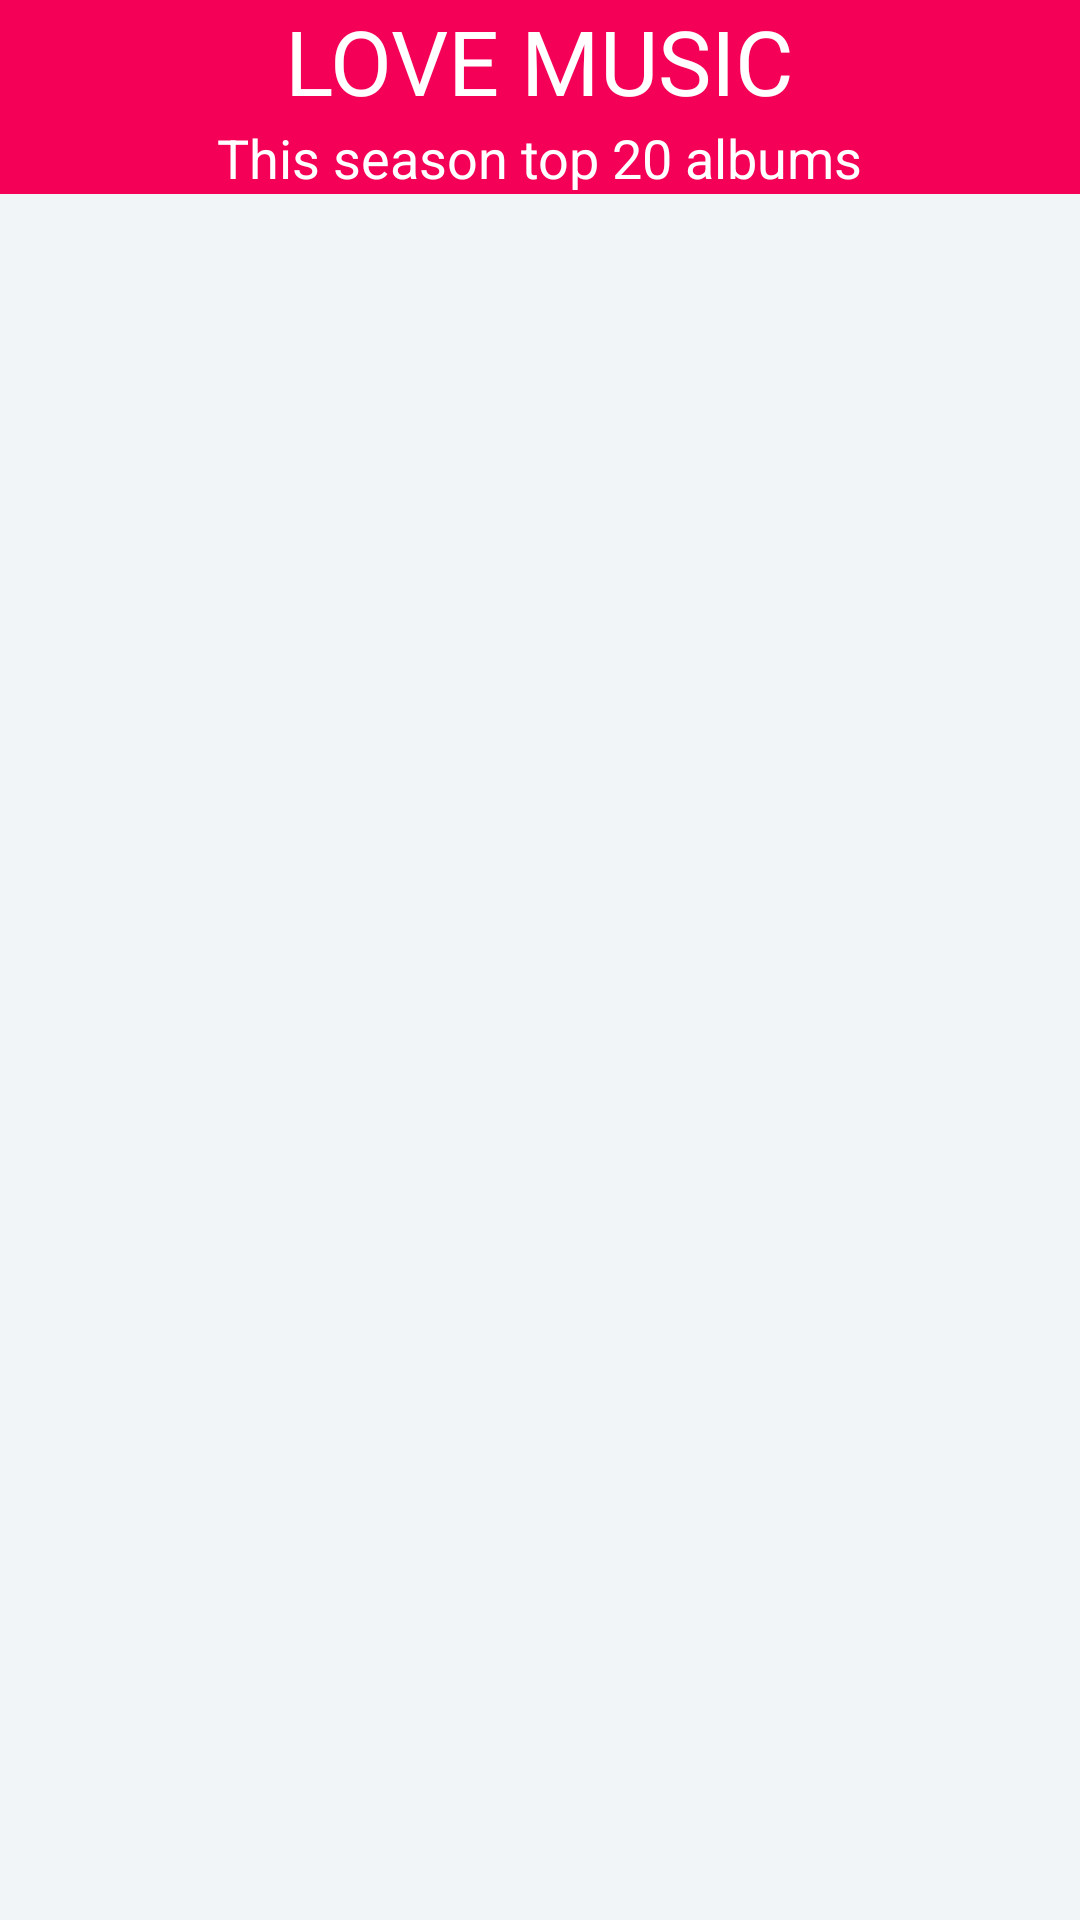

Layout XML and referenced resources for this Android screen:
<!-- AndroidManifest.xml: application theme AppTheme -->
<!-- res/layout/activity_main.xml -->
<?xml version="1.0" encoding="utf-8"?>
<android.support.design.widget.CoordinatorLayout xmlns:android="http://schemas.android.com/apk/res/android"
    xmlns:tools="http://schemas.android.com/tools"
    xmlns:app="http://schemas.android.com/apk/res-auto"
    android:id="@+id/main_content"
    android:layout_width="match_parent"
    android:layout_height="match_parent"
    android:background="@android:color/white"
    android:fitsSystemWindows="true">

    <android.support.design.widget.AppBarLayout
        android:id="@+id/appbar"
        android:layout_width="match_parent"
        android:layout_height="wrap_content"
        android:fitsSystemWindows="true"
        android:theme="@style/ThemeOverlay.AppCompat.Dark.ActionBar">

        <android.support.design.widget.CollapsingToolbarLayout
            android:id="@+id/collapsing_toolbar"
            android:layout_width="match_parent"
            android:layout_height="wrap_content"
            android:fitsSystemWindows="true"
            app:contentScrim="?attr/colorPrimary"
            app:expandedTitleMarginEnd="64dp"
            app:expandedTitleMarginStart="48dp"
            app:expandedTitleTextAppearance="@android:color/transparent"
            app:layout_scrollFlags="scroll|exitUntilCollapsed">

            <RelativeLayout
                android:layout_width="match_parent"
                android:layout_height="wrap_content"
                android:fitsSystemWindows="true">

                <ImageView
                    android:id="@+id/backdrop"
                    android:layout_width="match_parent"
                    android:layout_height="wrap_content"
                    android:fitsSystemWindows="true"
                    app:layout_collapseMode="parallax"
                    />

                <LinearLayout
                    android:layout_width="wrap_content"
                    android:layout_height="wrap_content"
                    android:layout_centerInParent="true"
                    android:gravity="center_horizontal"
                    android:orientation="vertical">

                    <TextView
                        android:id="@+id/love_music"
                        android:layout_width="wrap_content"
                        android:layout_height="wrap_content"
                        android:text="@string/backdrop_title"
                        android:textColor="@android:color/white"
                        android:textSize="@dimen/backdrop_title" />

                    <TextView
                        android:layout_width="wrap_content"
                        android:layout_height="wrap_content"
                        android:text="@string/backdrop_subtitle"
                        android:textColor="@android:color/white"
                        android:textSize="@dimen/backdrop_subtitle" />


                </LinearLayout>
            </RelativeLayout>

            <android.support.v7.widget.Toolbar
                android:id="@+id/toolbar"
                android:layout_width="match_parent"
                android:layout_height="?attr/actionBarSize"
                app:layout_collapseMode="pin"
                app:popupTheme="@style/ThemeOverlay.AppCompat.Light" />

        </android.support.design.widget.CollapsingToolbarLayout>

    </android.support.design.widget.AppBarLayout>

    <include layout="@layout/drawer_list" />

</android.support.design.widget.CoordinatorLayout>
<!-- res/layout/drawer_list.xml (included above) -->
<?xml version="1.0" encoding="utf-8"?>
<RelativeLayout xmlns:android="http://schemas.android.com/apk/res/android"
    xmlns:app="http://schemas.android.com/apk/res-auto"
    xmlns:tools="http://schemas.android.com/tools"
    android:layout_width="match_parent"
    android:id="@+id/inside_layout"
    android:layout_height="match_parent"
    android:background="@color/viewBg"
    app:layout_behavior="@string/appbar_scrolling_view_behavior"
    tools:context="com.example.example.ilab.NewsFragment"
    >

    <ListView
        android:id="@+id/list"
        android:layout_width="match_parent"
        android:layout_height="wrap_content"
        android:clipToPadding="false"
        android:scrollbars="vertical" />

</RelativeLayout>
<!-- resources referenced by this layout -->
<resources>
  <color name="viewBg">#f1f5f8</color>
  <dimen name="backdrop_subtitle">18dp</dimen>
  <dimen name="backdrop_title">30dp</dimen>
  <string name="backdrop_subtitle">This season top 20 albums</string>
  <string name="backdrop_title">LOVE MUSIC</string>
  <style name="AppTheme" parent="Theme.AppCompat.Light.DarkActionBar">
          
          <item name="colorPrimary">@color/colorPrimary</item>
          <item name="colorPrimaryDark">@color/colorPrimaryDark</item>
          <item name="colorAccent">@color/colorAccent</item>
          <item name="windowActionBar">false</item>
          <item name="windowNoTitle">true</item>
      </style>
  <color name="colorPrimary">#F50057</color>
  <color name="colorPrimaryDark">#F50057</color>
  <color name="colorAccent">#FF4081</color>
</resources>
